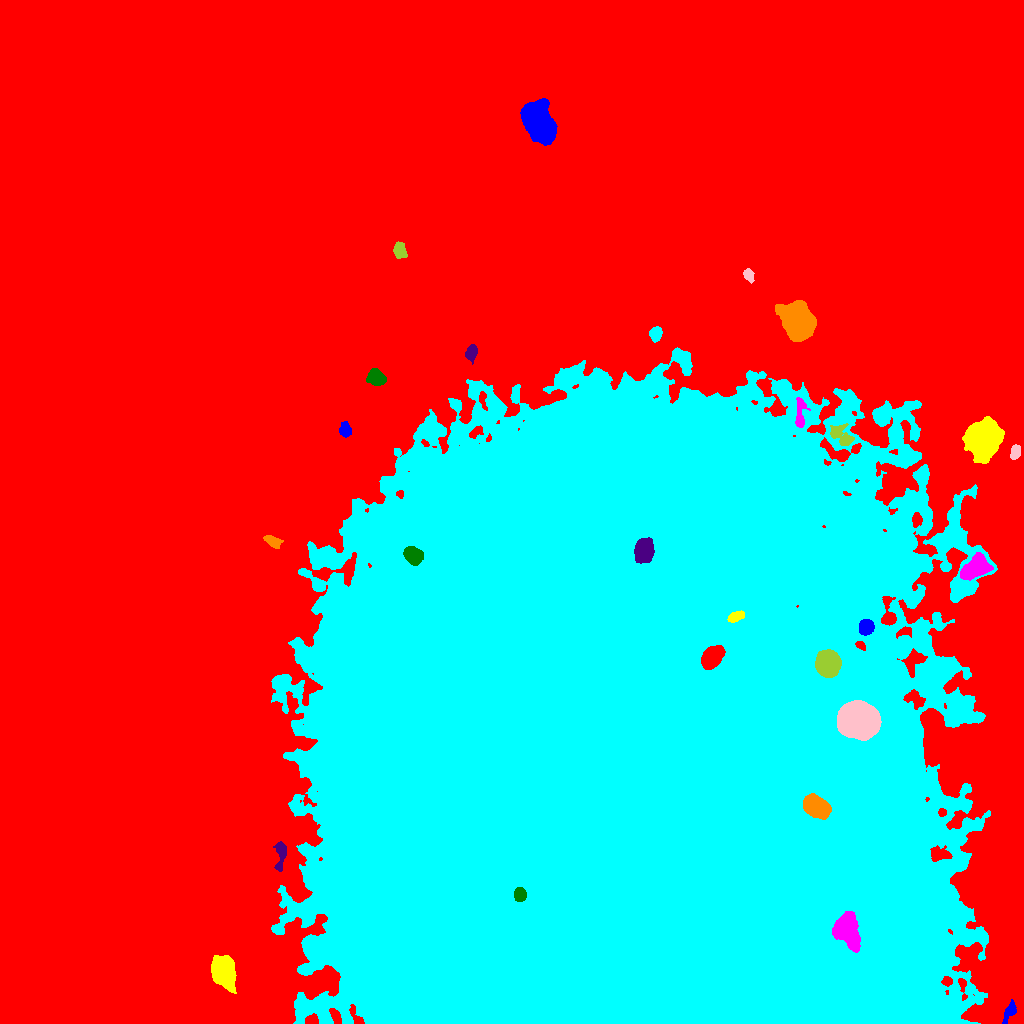

Values plotted in this chart, from the file beside it:
ID, X, Y, A, B, theta, total_flux, mu_max, mu_median, mu_mean, R_fwhm, R_e, R10, R90, x_start, x_end, y_start, y_end, area, greylevel
0, 501.4, 554.9, 334, 270.5, 0.2455, 3293258, 30.0, 4.0, 5.044, 96.18, 206, 78.03, 347.3, 0, 1023, 0, 1023, 652964, 5.044
1, 1009, 11.5, 5.581, 2.224, 1.12, 536.0, 7.0, 3.0, 2.945, 4.514, 4.146, 1.596, 6.507, 1002, 1016, 0, 24, 182, 21.95
2, 222.7, 53.51, 6.624, 4.839, -1.312, 16496, 73.0, 15.0, 22.38, 7.421, 6.887, 2.706, 11.71, 211, 236, 30, 68, 737, 37.38
3, 847.3, 92.53, 9.546, 5.616, -1.175, 6198, 19.0, 7.0, 8.018, 8.795, 8.74, 3.338, 13.68, 832, 860, 71, 112, 773, 98.02
4, 519.8, 128.9, 3.156, 2.72, -1.492, 2095, 28.0, 13.0, 12.85, 4.918, 3.827, 1.493, 5.917, 514, 526, 122, 136, 163, 123.9
5, 280.6, 168.8, 8.065, 2.517, 1.508, 755.0, 6.0, 3.0, 3.172, 6.817, 4.853, 1.954, 7.611, 273, 286, 152, 182, 238, 24.17
6, 815.9, 216.3, 6.845, 4.315, -0.5374, 6025, 23.0, 11.0, 11.06, 9.045, 7.069, 2.932, 10.94, 803, 831, 204, 230, 545, 102.1
7, 619, 245.3, 157.6, 139.3, -1.005, 16490593, 198.0, 43.0, 43.31, 59.41, 182.6, 68.99, 282.7, 271, 997, 0, 676, 380747, 57.31
8, 859.1, 303.5, 8.95, 7.833, -0.2031, 55816, 94.0, 36.0, 39.31, 13.2, 10.84, 4.406, 17.14, 837, 881, 283, 323, 1420, 117.3
9, 828, 359.9, 5.45, 4.919, -1.498, 26159, 124.0, 34.0, 42.81, 7.464, 6.58, 2.646, 10.79, 815, 841, 346, 374, 611, 107.8
10, 711.7, 366.2, 5.736, 3.91, 0.8547, 6196, 32.0, 12.0, 13.92, 7.653, 6.103, 2.459, 9.707, 701, 725, 354, 378, 445, 89.92
11, 866.1, 396.4, 3.469, 3.166, 1.249, 2577, 29.0, 10.0, 11.66, 4.983, 4.297, 1.693, 6.77, 859, 874, 388, 404, 221, 50.66
12, 735.2, 406.8, 4.073, 2.055, 0.3467, 949.0, 14.0, 6.0, 6.083, 4.583, 3.7, 1.493, 5.809, 727, 744, 401, 413, 156, 93.08
13, 975.7, 455.8, 6.99, 4.47, 0.5633, 4286, 20.0, 7.0, 7.764, 7.736, 6.84, 2.706, 10.95, 960, 993, 443, 471, 552, 29.76
14, 412.8, 468.3, 4.607, 3.516, -0.5906, 2402, 17.0, 8.0, 7.85, 6.628, 5.232, 2.111, 8.078, 403, 423, 458, 477, 306, 92.85
15, 643.9, 473.3, 5.828, 4.116, 1.367, 3361, 17.0, 7.0, 7.57, 7.756, 6.358, 2.585, 9.853, 634, 654, 460, 486, 444, 77.57
16, 273.1, 481.7, 4.232, 2.287, -0.5506, 919.0, 13.0, 5.0, 5.343, 4.146, 3.868, 1.493, 6.206, 263, 283, 475, 488, 172, 23.34
17, 508.7, 512.5, 9.919, 5.617, -0.7876, 16950, 37.0, 15.0, 15.8, 11.85, 9.69, 3.909, 15.01, 490, 527, 491, 532, 1073, 106.8
18, 1016, 572, 3.377, 2.157, 1.435, 631.0, 10.0, 5.0, 4.54, 4.72, 3.478, 1.382, 5.382, 1010, 1020, 564, 579, 139, 28.54
19, 842.2, 587.3, 7.051, 3.721, -0.7576, 917.0, 11.0, 3.0, 2.875, 3.241, 5.046, 1.784, 8.058, 830, 854, 578, 600, 319, 25.87
20, 155.6, 609.8, 8.45, 7.176, 1.2, 9135, 24.0, 7.0, 8.717, 10.3, 9.288, 3.656, 15.1, 137, 178, 592, 634, 1048, 23.72
21, 345.4, 593, 3.009, 2.606, -1.398, 589.0, 9.0, 3.0, 3.658, 4.442, 3.523, 1.382, 5.67, 339, 351, 586, 602, 161, 19.66
22, 983.9, 584.6, 7.835, 6.995, 1.177, 35891, 87.0, 19.0, 27.25, 10.2, 9.219, 3.7, 15.45, 962, 1004, 560, 607, 1317, 42.25
23, 800, 608.6, 8.571, 2.36, 1.545, 687.0, 8.0, 2.0, 2.839, 5.078, 4.514, 1.693, 7.247, 795, 810, 596, 626, 242, 31.84
24, 376.4, 646.1, 4.275, 3.273, -0.7073, 1519, 13.0, 5.0, 5.605, 6.024, 4.787, 1.954, 7.442, 366, 386, 638, 655, 271, 22.61
25, 471.3, 670.6, 3.921, 2.59, 1.299, 894.0, 11.0, 5.0, 5.259, 4.72, 4.029, 1.596, 6.383, 465, 477, 659, 679, 170, 20.26
26, 796.4, 706, 7.039, 6.128, -1.131, 30195, 102.0, 12.0, 25.37, 8.519, 7.756, 3.09, 13.72, 775, 816, 682, 723, 1190, 43.37
27, 655.7, 689.2, 3.542, 2.714, 1.509, 698.0, 10.0, 4.0, 4.18, 4.951, 3.949, 1.493, 6.103, 649, 662, 681, 697, 167, 24.18
28, 748.5, 748.2, 3.319, 2.215, -1.15, 500.0, 9.0, 4.0, 4.098, 3.742, 3.432, 1.262, 5.382, 743, 754, 740, 755, 122, 19.1
29, 399.8, 773.1, 3.736, 2.692, -1.369, 1168, 15.0, 6.0, 6.147, 5.046, 4.068, 1.596, 6.206, 393, 407, 765, 782, 190, 23.15
30, 197.6, 842.6, 4.271, 3.56, -1.36, 3165, 24.0, 10.0, 10.95, 6.433, 4.983, 2.034, 7.838, 189, 207, 833, 858, 289, 25.95
31, 538.4, 901.6, 9.571, 6.287, -1.149, 24270, 49.0, 17.0, 20.19, 11.77, 9.805, 4.029, 15.86, 520, 557, 878, 925, 1202, 34.19
